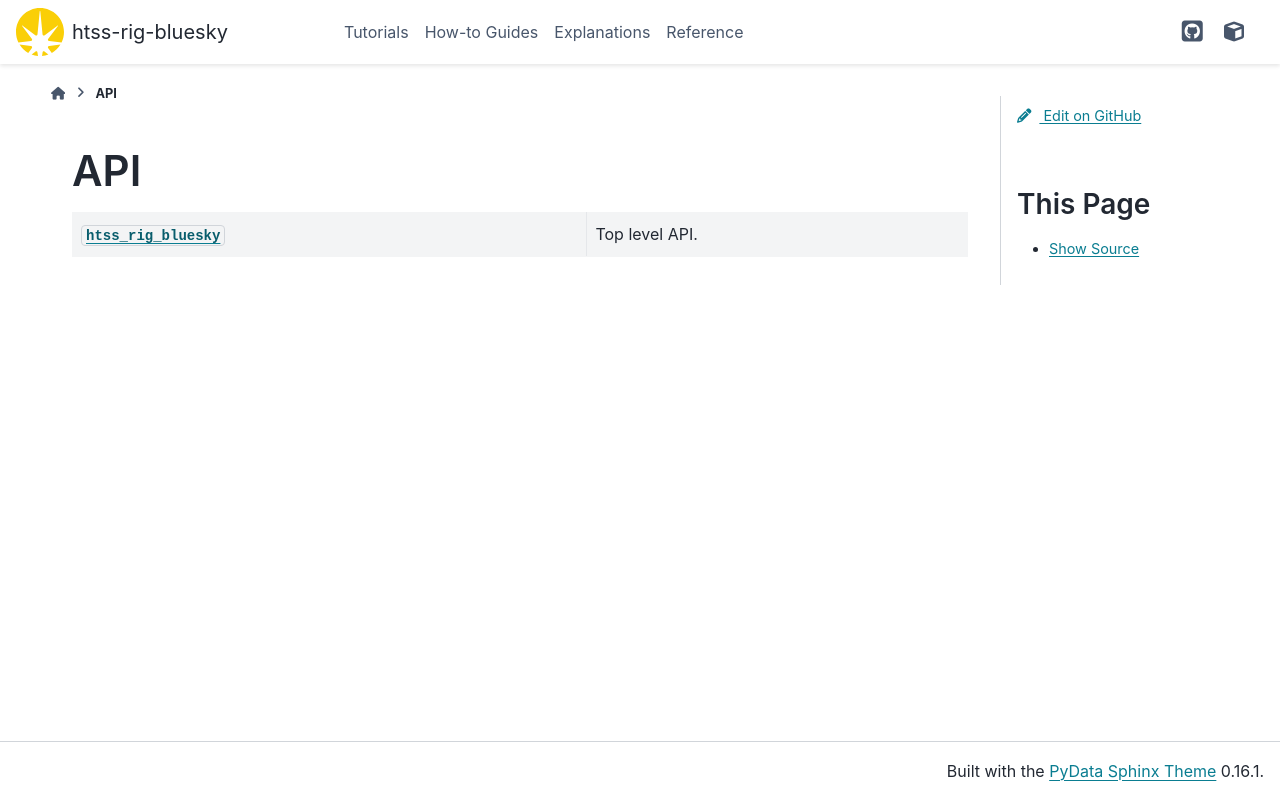

repository: DiamondLightSource/htss-rig-bluesky · page: main/_api.html · generator: sphinx

:orphan:

..
   This page is not included in the TOC tree, but must exist so that the
   autosummary pages are generated for htss_rig_bluesky and all its
   subpackages

API
===

.. autosummary::
    :toctree: _api
    :template: custom-module-template.rst
    :recursive:

    htss_rig_bluesky
